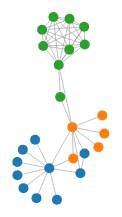
D3 v5 page, settled after 360 driven frames (6 s of simulated time); the page loaded 1 data file(s).


        var svg = d3.select("svg"),
        width = +svg.attr("width"),
        height = +svg.attr("height");
        
        var color = d3.scaleOrdinal(d3.schemeCategory10);
        
        var simulation = d3.forceSimulation()
        .force("link", d3.forceLink().id(function(d) { return d.id; }))
        .force("charge", d3.forceManyBody().strength(-10))
        .force("center", d3.forceCenter(width / 2, height / 2));
        
        d3.json("assets/miserables.json").then (function(graph) {
        
        var link = svg.append("g")
        .attr("class", "links")
        .selectAll("line")
        .data(graph.links)
        .enter().append("line")
        
        
        var node = svg.append("g")
        .attr("class", "nodes")
        .selectAll("g")
        .data(graph.nodes)
        .enter().append("g");
        
        var circles = node.append("circle")
        .attr("r", 5)
        .attr("fill", function(d) { return color(d.group); })

        simulation
        .nodes(graph.nodes)
        .on("tick", ticked);
        
        simulation.force("link")
        .links(graph.links);
        
        function ticked() {
        link
            .attr("x1", function(d) { return d.source.x; })
            .attr("y1", function(d) { return d.source.y; })
            .attr("x2", function(d) { return d.target.x; })
            .attr("y2", function(d) { return d.target.y; });
        
        node
            .attr("transform", function(d) {
            return "translate(" + d.x + "," + d.y + ")";
            })
        }
        });

    

### data: assets/miserables.json
{
 "nodes": [
  {
   "id": "Myriel",
   "group": 1
  },
  {
   "id": "Napoleon",
   "group": 1
  },
  {
   "id": "Mlle.Baptistine",
   "group": 1
  },
  {
   "id": "Mme.Magloire",
   "group": 1
  },
  {
   "id": "CountessdeLo",
   "group": 1
  },
  {
   "id": "Geborand",
   "group": 1
  },
  {
   "id": "Champtercier",
   "group": 1
  },
  {
   "id": "Cravatte",
   "group": 1
  },
  "... 16 more items"
 ],
 "links": [
  {
   "source": "Napoleon",
   "target": "Myriel",
   "value": 1
  },
  {
   "source": "Mlle.Baptistine",
   "target": "Myriel",
   "value": 8
  },
  {
   "source": "Mme.Magloire",
   "target": "Myriel",
   "value": 10
  },
  {
   "source": "Mme.Magloire",
   "target": "Mlle.Baptistine",
   "value": 6
  },
  {
   "source": "CountessdeLo",
   "target": "Myriel",
   "value": 1
  },
  {
   "source": "Geborand",
   "target": "Myriel",
   "value": 1
  },
  {
   "source": "Champtercier",
   "target": "Myriel",
   "value": 1
  },
  {
   "source": "Cravatte",
   "target": "Myriel",
   "value": 1
  },
  "... 40 more items"
 ]
}